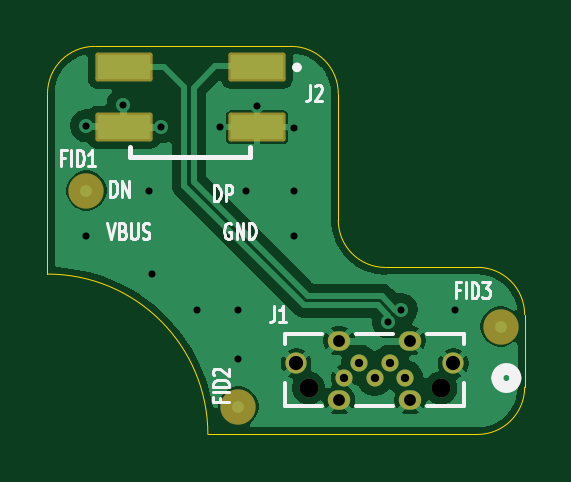
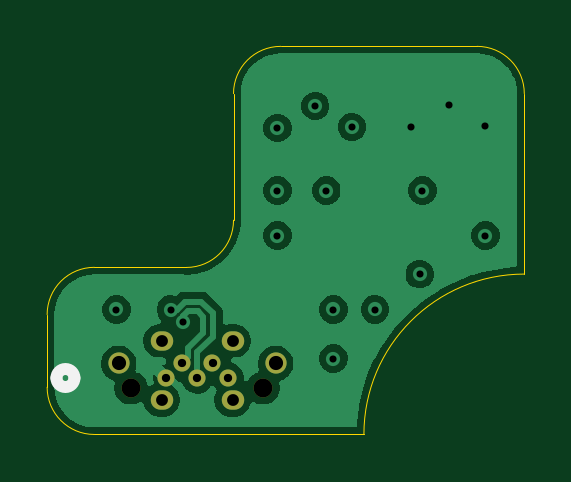
Circuit board: 10 layer files. Board 20.2 x 16.4 mm.
- bottom_copper: Matrix USB OTG-B_Cu.gbl (35550 bytes)
- bottom_mask: Matrix USB OTG-B_Mask.gbs (943 bytes)
- paste: Matrix USB OTG-B_Paste.gbp (495 bytes)
- bottom_silk: Matrix USB OTG-B_Silkscreen.gbo (673 bytes)
- outline: Matrix USB OTG-Edge_Cuts.gm1 (1309 bytes)
- top_copper: Matrix USB OTG-F_Cu.gtl (33625 bytes)
- top_mask: Matrix USB OTG-F_Mask.gts (1809 bytes)
- paste: Matrix USB OTG-F_Paste.gtp (632 bytes)
- top_silk: Matrix USB OTG-F_Silkscreen.gto (12858 bytes)
- drill: Matrix USB OTG.drl (1051 bytes)

=== bottom_copper: Matrix USB OTG-B_Cu.gbl (35550 bytes, source omitted) ===
=== bottom_mask: Matrix USB OTG-B_Mask.gbs ===
G04 #@! TF.GenerationSoftware,KiCad,Pcbnew,10.0.3*
G04 #@! TF.CreationDate,2026-09-28T18:40:34+01:00*
G04 #@! TF.ProjectId,Matrix USB OTG,4d617472-6978-4205-9553-42204f54472e,rev?*
G04 #@! TF.SameCoordinates,Original*
G04 #@! TF.FileFunction,Soldermask,Bot*
G04 #@! TF.FilePolarity,Negative*
%FSLAX46Y46*%
G04 Gerber Fmt 4.6, Leading zero omitted, Abs format (unit mm)*
G04 Created by KiCad (PCBNEW 10.0.3) date 2026-09-28 18:40:34*
%MOMM*%
%LPD*%
G01*
G04 APERTURE LIST*
%ADD10C,0.900000*%
%ADD11O,0.950000X0.820000*%
%ADD12C,0.725000*%
%ADD13C,0.800000*%
G04 APERTURE END LIST*
D10*
X191630999Y-128074001D03*
X198281113Y-128074001D03*
D11*
X193456000Y-129614000D03*
X196455999Y-129614000D03*
X193456000Y-127114000D03*
X196455999Y-127114000D03*
D12*
X193655999Y-128694001D03*
X194306000Y-128044001D03*
X194955999Y-128694001D03*
X195605998Y-128044001D03*
X196255999Y-128694001D03*
D13*
X192156000Y-129114001D03*
X197755999Y-129114001D03*
M02*

=== paste: Matrix USB OTG-B_Paste.gbp ===
G04 #@! TF.GenerationSoftware,KiCad,Pcbnew,10.0.3*
G04 #@! TF.CreationDate,2026-09-28T18:40:34+01:00*
G04 #@! TF.ProjectId,Matrix USB OTG,4d617472-6978-4205-9553-42204f54472e,rev?*
G04 #@! TF.SameCoordinates,Original*
G04 #@! TF.FileFunction,Paste,Bot*
G04 #@! TF.FilePolarity,Positive*
%FSLAX46Y46*%
G04 Gerber Fmt 4.6, Leading zero omitted, Abs format (unit mm)*
G04 Created by KiCad (PCBNEW 10.0.3) date 2026-09-28 18:40:34*
%MOMM*%
%LPD*%
G01*
G04 APERTURE LIST*
G04 APERTURE END LIST*
M02*

=== bottom_silk: Matrix USB OTG-B_Silkscreen.gbo ===
G04 #@! TF.GenerationSoftware,KiCad,Pcbnew,10.0.3*
G04 #@! TF.CreationDate,2026-09-28T18:40:34+01:00*
G04 #@! TF.ProjectId,Matrix USB OTG,4d617472-6978-4205-9553-42204f54472e,rev?*
G04 #@! TF.SameCoordinates,Original*
G04 #@! TF.FileFunction,Legend,Bot*
G04 #@! TF.FilePolarity,Positive*
%FSLAX46Y46*%
G04 Gerber Fmt 4.6, Leading zero omitted, Abs format (unit mm)*
G04 Created by KiCad (PCBNEW 10.0.3) date 2026-09-28 18:40:34*
%MOMM*%
%LPD*%
G01*
G04 APERTURE LIST*
%ADD10C,0.508000*%
G04 APERTURE END LIST*
D10*
X200912299Y-128694001D02*
G75*
G02*
X200150299Y-128694001I-381000J0D01*
G01*
X200150299Y-128694001D02*
G75*
G02*
X200912299Y-128694001I381000J0D01*
G01*
M02*

=== outline: Matrix USB OTG-Edge_Cuts.gm1 ===
G04 #@! TF.GenerationSoftware,KiCad,Pcbnew,10.0.3*
G04 #@! TF.CreationDate,2026-09-28T18:40:34+01:00*
G04 #@! TF.ProjectId,Matrix USB OTG,4d617472-6978-4205-9553-42204f54472e,rev?*
G04 #@! TF.SameCoordinates,Original*
G04 #@! TF.FileFunction,Profile,NP*
%FSLAX46Y46*%
G04 Gerber Fmt 4.6, Leading zero omitted, Abs format (unit mm)*
G04 Created by KiCad (PCBNEW 10.0.3) date 2026-09-28 18:40:34*
%MOMM*%
%LPD*%
G01*
G04 APERTURE LIST*
G04 #@! TA.AperFunction,Profile*
%ADD10C,0.050000*%
G04 #@! TD*
G04 APERTURE END LIST*
D10*
X181106000Y-116654000D02*
X181106000Y-124294000D01*
X181106000Y-116654000D02*
G75*
G02*
X183106000Y-114654000I2000000J0D01*
G01*
X181106000Y-124294000D02*
G75*
G02*
X187896000Y-131084000I0J-6790000D01*
G01*
X183106000Y-114654000D02*
X191416000Y-114654000D01*
X187896000Y-131084000D02*
X199306000Y-131084000D01*
X191416000Y-114654000D02*
G75*
G02*
X193416000Y-116654000I0J-2000000D01*
G01*
X193416000Y-116654000D02*
X193416000Y-122014000D01*
X195416000Y-124014000D02*
G75*
G02*
X193416000Y-122014000I0J2000000D01*
G01*
X199306000Y-124008214D02*
X195416000Y-124008214D01*
X199306000Y-124008214D02*
G75*
G02*
X201305986Y-126008214I0J-1999986D01*
G01*
X201306000Y-126008214D02*
X201306000Y-129084000D01*
X201306000Y-129084000D02*
G75*
G02*
X199306000Y-131084000I-2000000J0D01*
G01*
M02*

=== top_copper: Matrix USB OTG-F_Cu.gtl (33625 bytes, source omitted) ===
=== top_mask: Matrix USB OTG-F_Mask.gts (1809 bytes, source withheld) ===
=== paste: Matrix USB OTG-F_Paste.gtp ===
G04 #@! TF.GenerationSoftware,KiCad,Pcbnew,10.0.3*
G04 #@! TF.CreationDate,2026-09-28T18:40:34+01:00*
G04 #@! TF.ProjectId,Matrix USB OTG,4d617472-6978-4205-9553-42204f54472e,rev?*
G04 #@! TF.SameCoordinates,Original*
G04 #@! TF.FileFunction,Paste,Top*
G04 #@! TF.FilePolarity,Positive*
%FSLAX46Y46*%
G04 Gerber Fmt 4.6, Leading zero omitted, Abs format (unit mm)*
G04 Created by KiCad (PCBNEW 10.0.3) date 2026-09-28 18:40:34*
%MOMM*%
%LPD*%
G01*
G04 APERTURE LIST*
%ADD10R,2.220000X1.020000*%
G04 APERTURE END LIST*
D10*
X189980999Y-115533999D03*
X184330999Y-115533999D03*
X189980999Y-118073999D03*
X184330999Y-118073999D03*
M02*

=== top_silk: Matrix USB OTG-F_Silkscreen.gto (12858 bytes, source omitted) ===
=== drill: Matrix USB OTG.drl ===
M48
; DRILL file KiCad 10.0.3 date 2026-09-28T18:40:44
; FORMAT={-:-/ absolute / inch / decimal}
; #@! TF.CreationDate,2026-09-28T18:40:44+01:00
; #@! TF.GenerationSoftware,Kicad,Pcbnew,10.0.3
; #@! TF.FileFunction,MixedPlating,1,4
FMAT,2
INCH
; #@! TA.AperFunction,Plated,PTH,ViaDrill
T1C0.0118
; #@! TA.AperFunction,Plated,PTH,ComponentDrill
T2C0.0138
; #@! TA.AperFunction,Plated,PTH,ComponentDrill
T3C0.0197
; #@! TA.AperFunction,Plated,PTH,ComponentDrill
T4C0.0236
; #@! TA.AperFunction,NonPlated,NPTH,ComponentDrill
T5C0.0315
%
G90
G05
T1
X7.1951Y-4.6462
X7.1951Y-4.8294
X7.2561Y-4.6116
X7.3Y-4.7543
X7.3045Y-4.8936
X7.3191Y-4.6482
X7.3791Y-4.9525
X7.4176Y-4.6482
X7.4484Y-4.9525
X7.4484Y-5.0343
X7.4602Y-4.7543
X7.4786Y-4.6135
X7.5416Y-4.6502
X7.5416Y-4.7543
X7.5416Y-4.8294
X7.6984Y-4.9736
X7.7194Y-4.9527
X7.81Y-4.9525
T2
X7.6243Y-5.0667
X7.6498Y-5.0411
X7.6754Y-5.0667
X7.701Y-5.0411
X7.7266Y-5.0667
T3
X7.6164Y-5.0045
X7.6164Y-5.1029
X7.7345Y-5.0045
X7.7345Y-5.1029
T4
X7.5445Y-5.0423
X7.8063Y-5.0423
T5
X7.5652Y-5.0832
X7.7857Y-5.0832
M30
